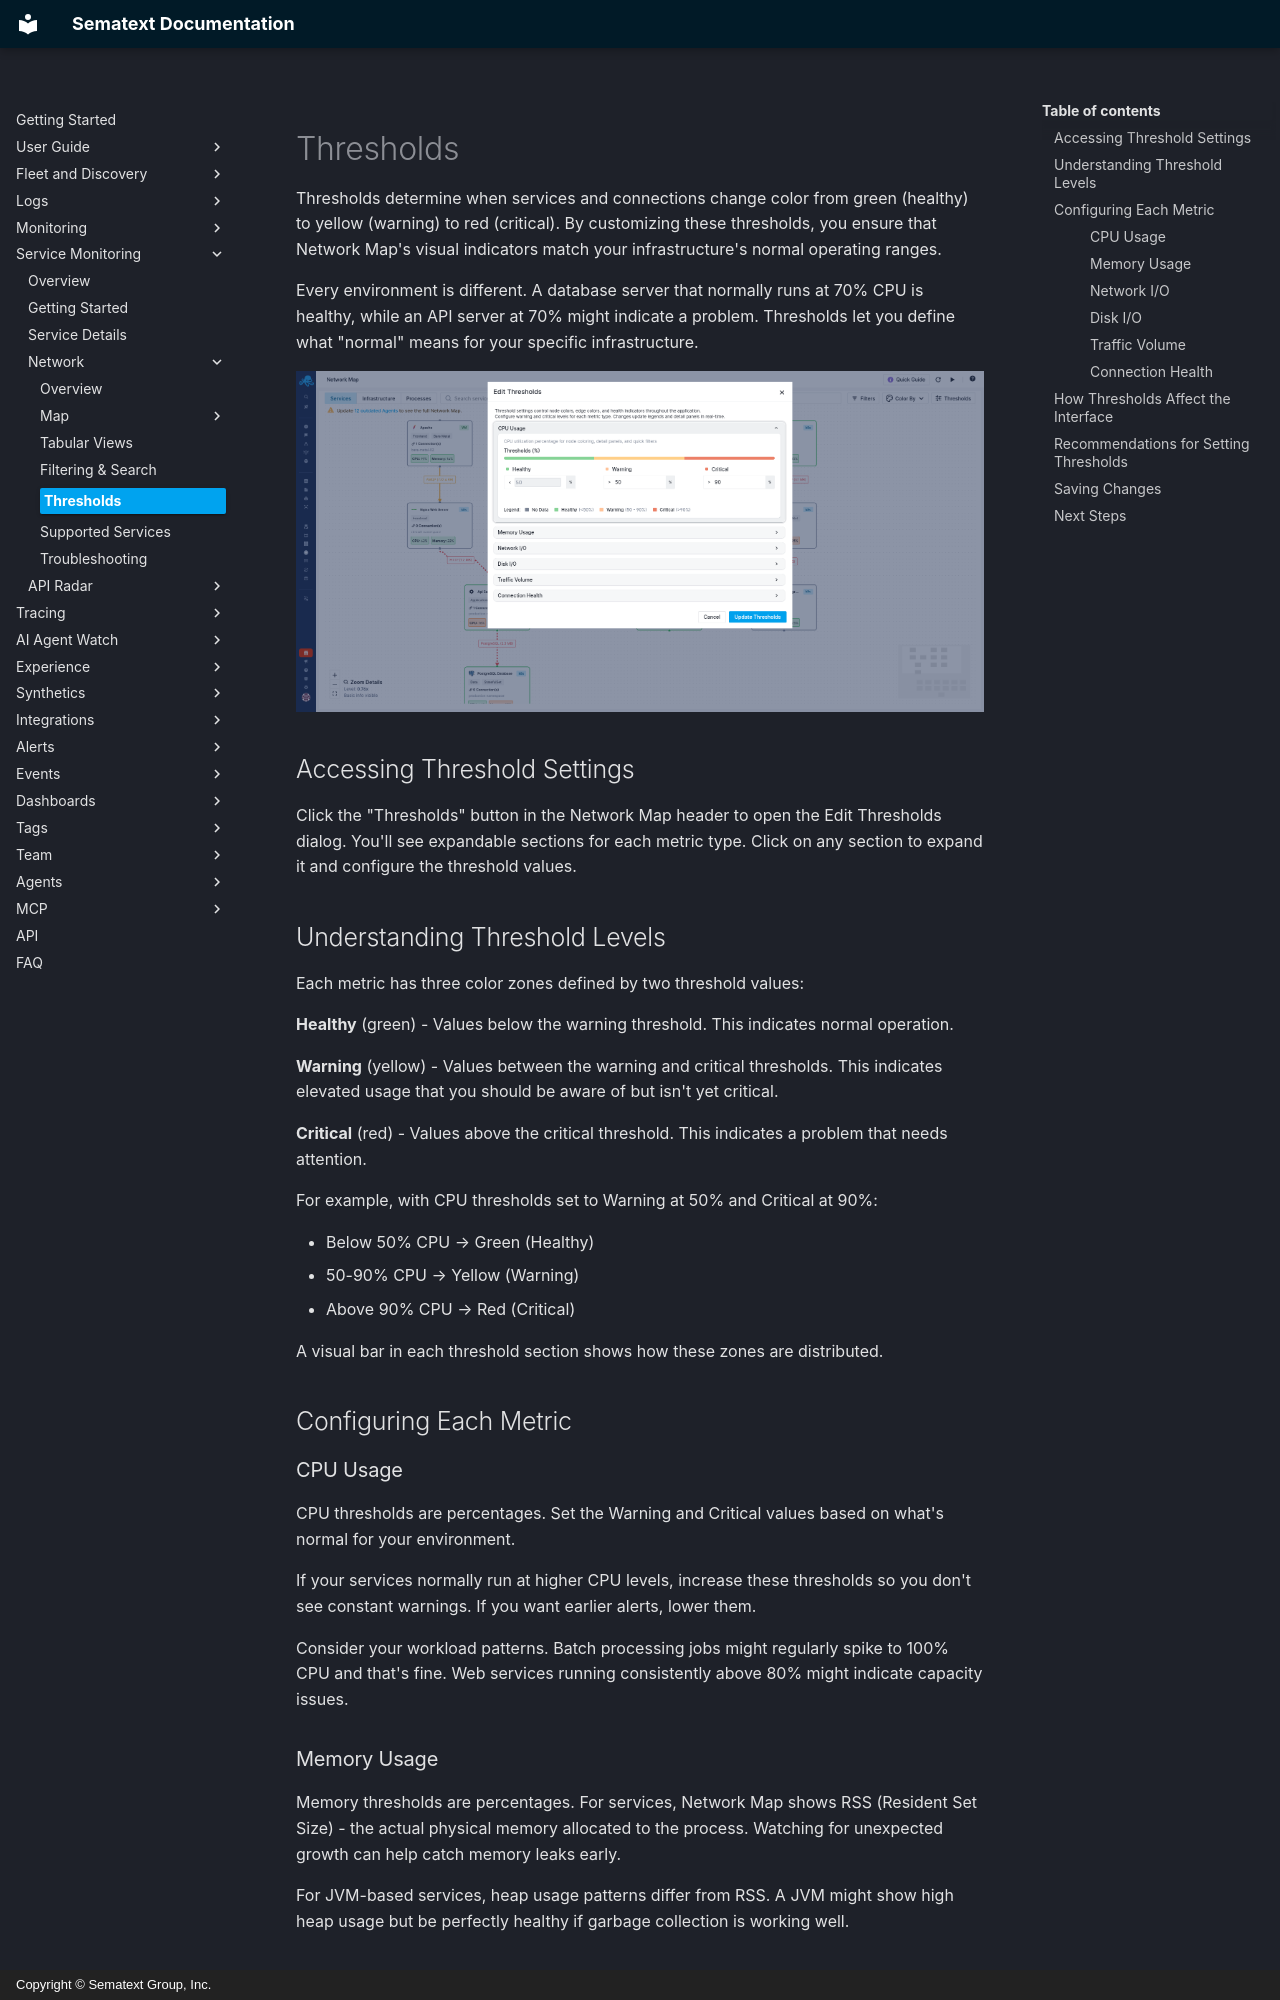

repository: sematext/docs · page: network-map/thresholds/index.html · generator: mkdocs · copyright: Copyright © Sematext Group, Inc.

title: Threshold Configuration
description: Customize warning and critical thresholds for Network Map visualizations.

Thresholds determine when services and connections change color from green (healthy) to yellow (warning) to red (critical). By customizing these thresholds, you ensure that Network Map's visual indicators match your infrastructure's normal operating ranges.

Every environment is different. A database server that normally runs at 70% CPU is healthy, while an API server at 70% might indicate a problem. Thresholds let you define what "normal" means for your specific infrastructure.

![Edit Thresholds Dialog](../images/service-monitoring/network/network-map-thresholds.png)

## Accessing Threshold Settings

Click the "Thresholds" button in the Network Map header to open the Edit Thresholds dialog. You'll see expandable sections for each metric type. Click on any section to expand it and configure the threshold values.

## Understanding Threshold Levels

Each metric has three color zones defined by two threshold values:

**Healthy** (green) - Values below the warning threshold. This indicates normal operation.

**Warning** (yellow) - Values between the warning and critical thresholds. This indicates elevated usage that you should be aware of but isn't yet critical.

**Critical** (red) - Values above the critical threshold. This indicates a problem that needs attention.

For example, with CPU thresholds set to Warning at 50% and Critical at 90%:

- Below 50% CPU → Green (Healthy)
- 50-90% CPU → Yellow (Warning)
- Above 90% CPU → Red (Critical)

A visual bar in each threshold section shows how these zones are distributed.

## Configuring Each Metric

### CPU Usage

CPU thresholds are percentages. Set the Warning and Critical values based on what's normal for your environment.

If your services normally run at higher CPU levels, increase these thresholds so you don't see constant warnings. If you want earlier alerts, lower them.

Consider your workload patterns. Batch processing jobs might regularly spike to 100% CPU and that's fine. Web services running consistently above 80% might indicate capacity issues.

### Memory Usage

Memory thresholds are percentages. For services, Network Map shows RSS (Resident Set Size) - the actual physical memory allocated to the process. Watching for unexpected growth can help catch memory leaks early.

For JVM-based services, heap usage patterns differ from RSS. A JVM might show high heap usage but be perfectly healthy if garbage collection is working well.
